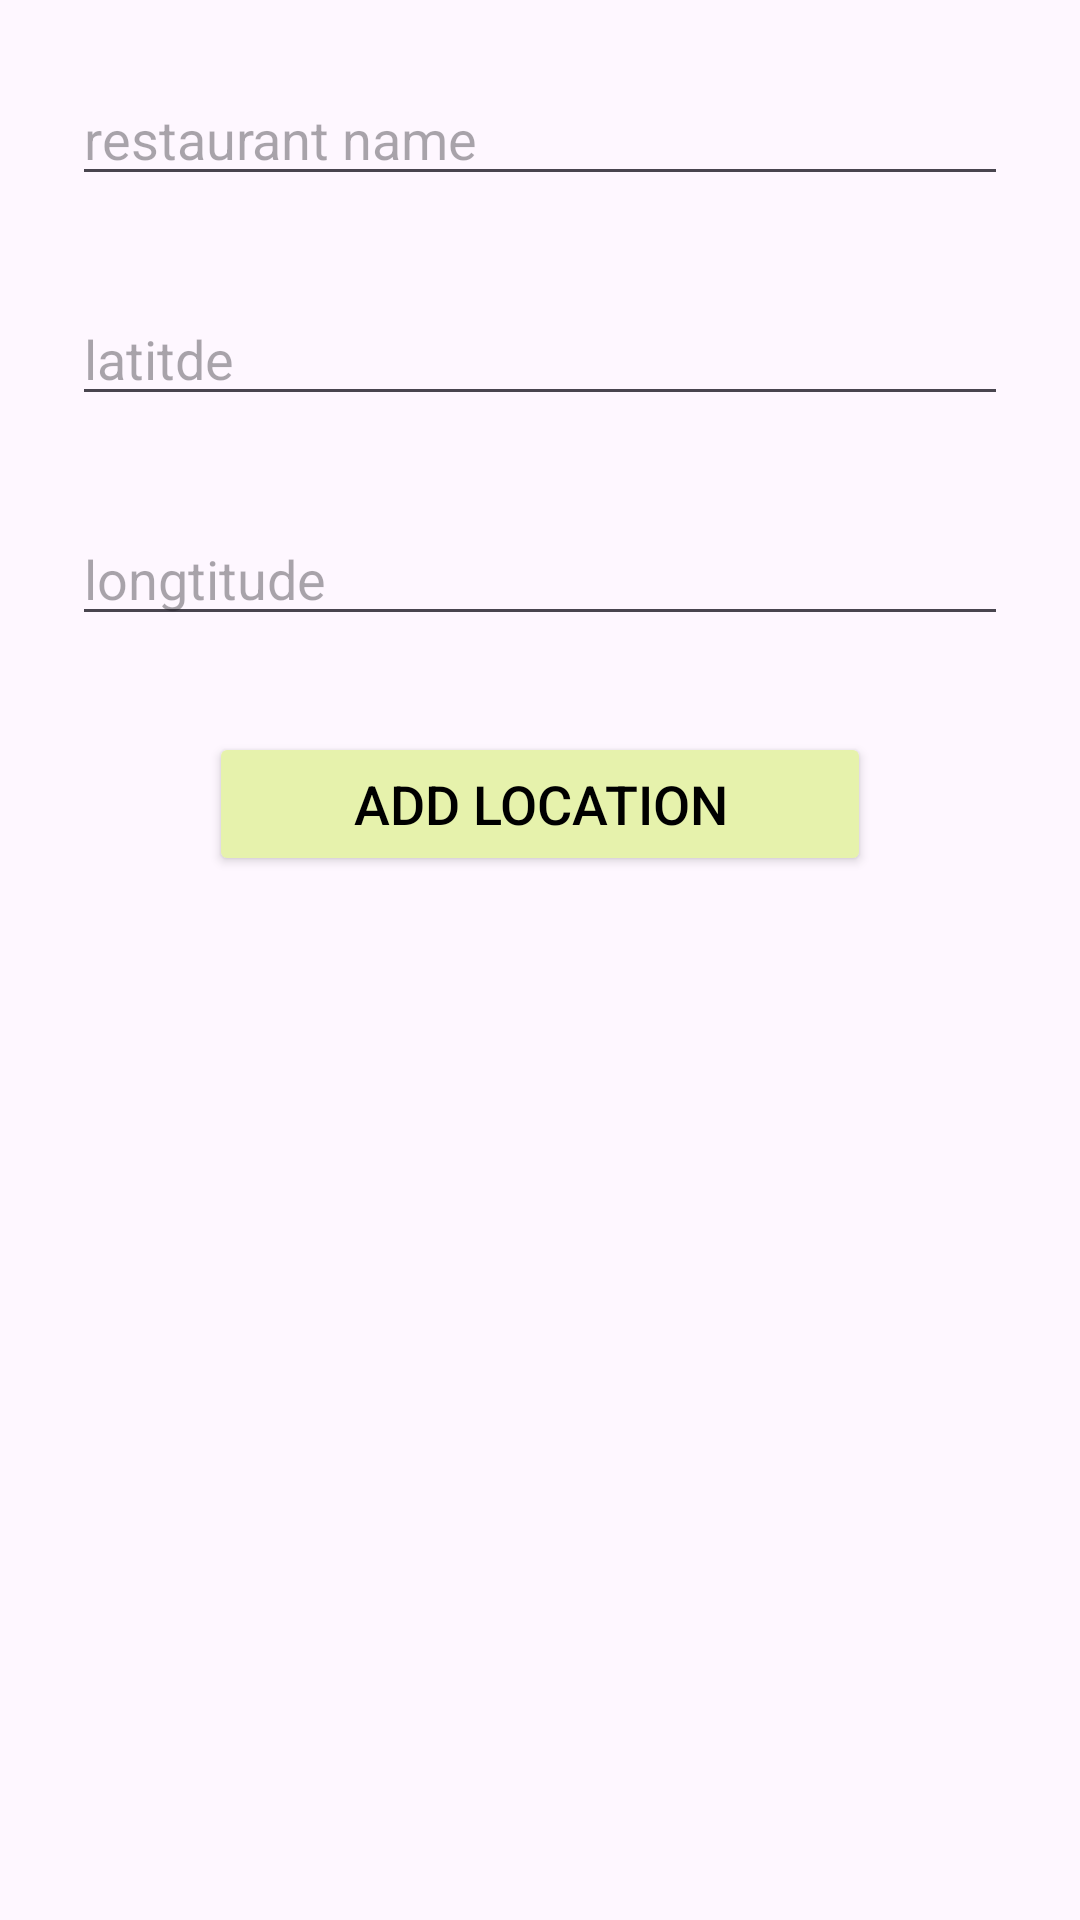

Layout XML and referenced resources for this Android screen:
<!-- AndroidManifest.xml: application theme Theme.TrackAndTaste -->
<!-- res/layout/modal_layout.xml -->
<?xml version="1.0" encoding="utf-8"?>
<LinearLayout xmlns:android="http://schemas.android.com/apk/res/android"
    android:layout_width="match_parent"
    android:layout_height="wrap_content"
    android:orientation="vertical"
    android:padding="8dp"
    >

    <EditText
        android:layout_width="match_parent"
        android:layout_height="wrap_content"
        android:hint="restaurant name"
        android:id="@+id/input_label"
        android:layout_margin="16dp"
        />

    <EditText
        android:layout_width="match_parent"
        android:layout_height="wrap_content"
        android:hint="latitde"
        android:layout_margin="16dp"
        android:id="@+id/input_lat"/>

    <EditText
        android:layout_width="match_parent"
        android:layout_height="wrap_content"
        android:hint="longtitude"
        android:id="@+id/input_lon"
        android:layout_margin="16dp"
        />

    <Button
        android:layout_width="wrap_content"
        android:layout_height="wrap_content"
        android:text="Add location"
        android:id="@+id/addLocationSubmit"
        android:layout_gravity="center"
        android:layout_margin="16dp"
        android:backgroundTint="@color/green_primary"
        android:textColor="@color/black"
        android:textSize="18sp"
        android:textStyle="normal"
        android:paddingHorizontal="48dp"
        />

</LinearLayout>
<!-- resources referenced by this layout -->
<resources>
  <color name="black">#FF000000</color>
  <color name="green_primary">#FFE6F2AC</color>
  <style name="Theme.TrackAndTaste" parent="Base.Theme.TrackAndTaste" />
  <style name="Base.Theme.TrackAndTaste" parent="Theme.Material3.DayNight.NoActionBar">
          
          <item name="android:statusBarColor">@color/green_primary</item>
          
      </style>
</resources>
